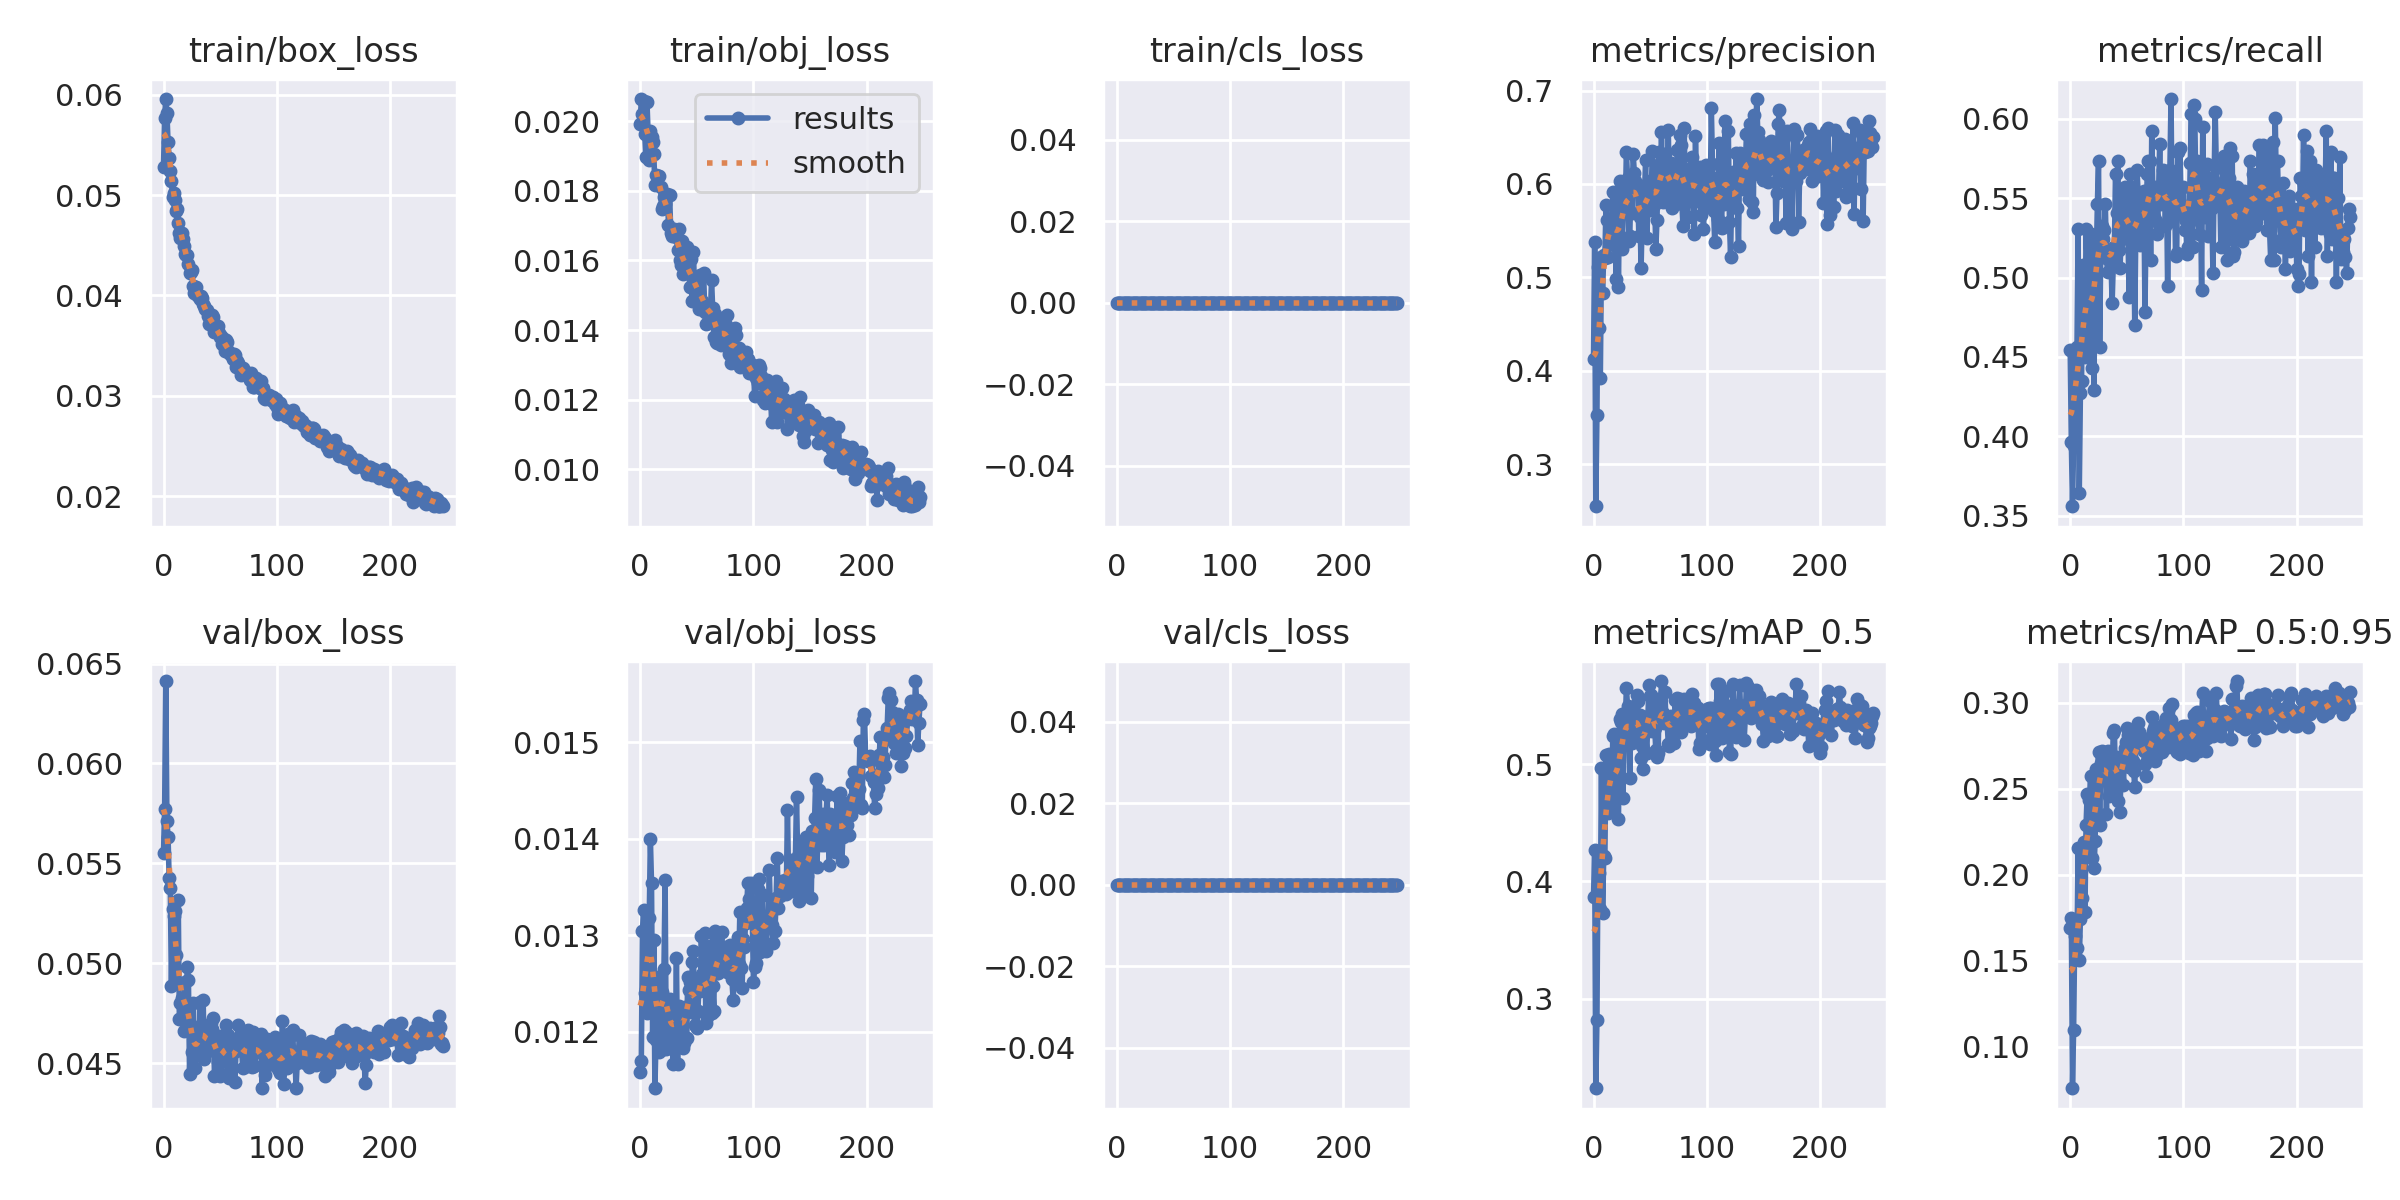

The data file committed next to this chart (first rows):
epoch, train/box_loss, train/obj_loss, train/cls_loss, metrics/precision, metrics/recall, metrics/mAP_0.5, metrics/mAP_0.5:0.95, val/box_loss, val/obj_loss, val/cls_loss, x/lr0, x/lr1, x/lr2
0, 0.05277, 0.01993, 0, 0.4126, 0.4542, 0.387, 0.1689, 0.0555, 0.01158, 0, 0.07056, 0.003272, 0.003272
1, 0.05766, 0.02064, 0, 0.5375, 0.3967, 0.4267, 0.1747, 0.0577, 0.0117, 0, 0.04053, 0.006583, 0.006583
2, 0.05956, 0.02022, 0, 0.2551, 0.356, 0.2236, 0.07593, 0.06413, 0.01304, 0, 0.01049, 0.009873, 0.009873
3, 0.0582, 0.02057, 0, 0.3531, 0.394, 0.2819, 0.1096, 0.05712, 0.01326, 0, 0.009901, 0.009901, 0.009901
4, 0.05528, 0.01964, 0, 0.5111, 0.4402, 0.425, 0.1646, 0.05634, 0.0124, 0, 0.009901, 0.009901, 0.009901
5, 0.05364, 0.01898, 0, 0.4462, 0.4511, 0.4073, 0.1577, 0.05425, 0.01244, 0, 0.009868, 0.009868, 0.009868
6, 0.05238, 0.02056, 0, 0.3923, 0.4565, 0.3767, 0.1575, 0.05374, 0.01219, 0, 0.009835, 0.009835, 0.009835
7, 0.05137, 0.01964, 0, 0.5216, 0.5303, 0.4965, 0.2157, 0.04888, 0.01265, 0, 0.009802, 0.009802, 0.009802
8, 0.04985, 0.0189, 0, 0.4835, 0.3641, 0.373, 0.1503, 0.05269, 0.01318, 0, 0.009769, 0.009769, 0.009769
9, 0.05018, 0.01971, 0, 0.5239, 0.4276, 0.4216, 0.1741, 0.05237, 0.014, 0, 0.009736, 0.009736, 0.009736
10, 0.04954, 0.01956, 0, 0.5203, 0.4348, 0.4198, 0.1867, 0.05262, 0.01354, 0, 0.009703, 0.009703, 0.009703
11, 0.04841, 0.0194, 0, 0.5777, 0.5081, 0.5079, 0.2136, 0.05043, 0.01194, 0, 0.00967, 0.00967, 0.00967
12, 0.0486, 0.01905, 0, 0.5612, 0.4837, 0.4906, 0.2193, 0.04908, 0.01295, 0, 0.009637, 0.009637, 0.009637
13, 0.04726, 0.01818, 0, 0.5213, 0.4499, 0.4586, 0.1783, 0.05317, 0.01141, 0, 0.009604, 0.009604, 0.009604
14, 0.04623, 0.01847, 0, 0.5591, 0.5306, 0.5082, 0.2289, 0.04721, 0.01191, 0, 0.009571, 0.009571, 0.009571
15, 0.04575, 0.01821, 0, 0.5373, 0.5081, 0.4905, 0.2472, 0.048, 0.01245, 0, 0.009538, 0.009538, 0.009538
16, 0.04624, 0.01844, 0, 0.5532, 0.4511, 0.4601, 0.2133, 0.04828, 0.01257, 0, 0.009505, 0.009505, 0.009505
17, 0.04565, 0.01842, 0, 0.5913, 0.4837, 0.5237, 0.2433, 0.04728, 0.01179, 0, 0.009472, 0.009472, 0.009472
18, 0.04494, 0.01812, 0, 0.5344, 0.5272, 0.526, 0.2576, 0.04661, 0.01181, 0, 0.009439, 0.009439, 0.009439
19, 0.04411, 0.01747, 0, 0.576, 0.443, 0.4712, 0.2098, 0.04905, 0.01241, 0, 0.009406, 0.009406, 0.009406
20, 0.04407, 0.01758, 0, 0.4986, 0.4891, 0.4745, 0.2308, 0.04793, 0.01224, 0, 0.009373, 0.009373, 0.009373
21, 0.04399, 0.01781, 0, 0.5903, 0.4294, 0.477, 0.2041, 0.0498, 0.01265, 0, 0.00934, 0.00934, 0.00934
22, 0.0431, 0.01762, 0, 0.4897, 0.519, 0.4531, 0.2197, 0.04916, 0.01357, 0, 0.009307, 0.009307, 0.009307
23, 0.04226, 0.01785, 0, 0.6035, 0.5109, 0.5386, 0.2615, 0.04444, 0.01182, 0, 0.009274, 0.009274, 0.009274
24, 0.04229, 0.01791, 0, 0.5365, 0.5462, 0.5362, 0.2543, 0.04689, 0.01187, 0, 0.009241, 0.009241, 0.009241
25, 0.04256, 0.01701, 0, 0.5305, 0.5734, 0.5428, 0.2716, 0.04554, 0.01183, 0, 0.009208, 0.009208, 0.009208
26, 0.04093, 0.01788, 0, 0.5712, 0.4565, 0.4708, 0.229, 0.04802, 0.01234, 0, 0.009175, 0.009175, 0.009175
27, 0.04025, 0.0168, 0, 0.5964, 0.5181, 0.5299, 0.265, 0.04477, 0.01209, 0, 0.009142, 0.009142, 0.009142
28, 0.04086, 0.01669, 0, 0.5707, 0.5326, 0.5329, 0.2717, 0.04473, 0.01228, 0, 0.009109, 0.009109, 0.009109
29, 0.0408, 0.01678, 0, 0.6346, 0.5245, 0.565, 0.2714, 0.04542, 0.01167, 0, 0.009076, 0.009076, 0.009076
30, 0.04005, 0.01691, 0, 0.6064, 0.5299, 0.5496, 0.2681, 0.04553, 0.01205, 0, 0.009043, 0.009043, 0.009043
31, 0.03986, 0.01687, 0, 0.5395, 0.5462, 0.5421, 0.269, 0.04577, 0.01185, 0, 0.00901, 0.00901, 0.00901
32, 0.03962, 0.01667, 0, 0.5442, 0.5126, 0.4883, 0.2352, 0.04807, 0.01276, 0, 0.008977, 0.008977, 0.008977
33, 0.03993, 0.0163, 0, 0.6011, 0.5036, 0.5438, 0.2718, 0.04593, 0.01166, 0, 0.008944, 0.008944, 0.008944
34, 0.0397, 0.01691, 0, 0.5692, 0.5136, 0.5182, 0.2457, 0.04654, 0.01226, 0, 0.008911, 0.008911, 0.008911
35, 0.0391, 0.01603, 0, 0.6321, 0.5136, 0.527, 0.2474, 0.04814, 0.01224, 0, 0.008878, 0.008878, 0.008878
36, 0.03899, 0.01587, 0, 0.6121, 0.5109, 0.5375, 0.2611, 0.04521, 0.01206, 0, 0.008845, 0.008845, 0.008845
37, 0.03863, 0.01656, 0, 0.6033, 0.4837, 0.5343, 0.2571, 0.04614, 0.01213, 0, 0.008812, 0.008812, 0.008812
38, 0.03859, 0.01562, 0, 0.5956, 0.5081, 0.5591, 0.2824, 0.04623, 0.01183, 0, 0.008779, 0.008779, 0.008779
39, 0.03799, 0.0159, 0, 0.5932, 0.5191, 0.5538, 0.2843, 0.0456, 0.01188, 0, 0.008746, 0.008746, 0.008746
40, 0.03712, 0.01564, 0, 0.5445, 0.5652, 0.5237, 0.2502, 0.04605, 0.01226, 0, 0.008713, 0.008713, 0.008713
41, 0.0373, 0.01638, 0, 0.5646, 0.5408, 0.5417, 0.2683, 0.04585, 0.01193, 0, 0.00868, 0.00868, 0.00868
42, 0.03746, 0.01591, 0, 0.5102, 0.5734, 0.5047, 0.2429, 0.04702, 0.01257, 0, 0.008647, 0.008647, 0.008647
43, 0.03802, 0.01563, 0, 0.5692, 0.5171, 0.515, 0.2556, 0.04671, 0.01243, 0, 0.008614, 0.008614, 0.008614
44, 0.03781, 0.01523, 0, 0.5982, 0.5058, 0.4955, 0.2363, 0.04726, 0.01251, 0, 0.008581, 0.008581, 0.008581
45, 0.03639, 0.01605, 0, 0.5895, 0.5272, 0.534, 0.2646, 0.04436, 0.0122, 0, 0.008548, 0.008548, 0.008548
46, 0.03634, 0.01484, 0, 0.6253, 0.5245, 0.5273, 0.2679, 0.0457, 0.01272, 0, 0.008515, 0.008515, 0.008515
47, 0.03665, 0.01625, 0, 0.5423, 0.5516, 0.5091, 0.2521, 0.046, 0.01284, 0, 0.008482, 0.008482, 0.008482
48, 0.03694, 0.01514, 0, 0.574, 0.5571, 0.5408, 0.2737, 0.04505, 0.01207, 0, 0.008449, 0.008449, 0.008449
49, 0.0363, 0.01492, 0, 0.5719, 0.5517, 0.5671, 0.2775, 0.04638, 0.01206, 0, 0.008416, 0.008416, 0.008416
50, 0.03591, 0.01546, 0, 0.6034, 0.5415, 0.5582, 0.2853, 0.04437, 0.01203, 0, 0.008383, 0.008383, 0.008383
51, 0.03592, 0.0152, 0, 0.5952, 0.5275, 0.5588, 0.2815, 0.04443, 0.01222, 0, 0.00835, 0.00835, 0.00835
52, 0.03514, 0.01461, 0, 0.6353, 0.4875, 0.5285, 0.2627, 0.04571, 0.01252, 0, 0.008317, 0.008317, 0.008317
53, 0.03565, 0.01558, 0, 0.6039, 0.5652, 0.5502, 0.2832, 0.04509, 0.01242, 0, 0.008284, 0.008284, 0.008284
54, 0.03448, 0.01462, 0, 0.5786, 0.5245, 0.5303, 0.2667, 0.04592, 0.01299, 0, 0.008251, 0.008251, 0.008251
55, 0.0356, 0.01485, 0, 0.5305, 0.5571, 0.5116, 0.2663, 0.04689, 0.0126, 0, 0.008218, 0.008218, 0.008218
56, 0.03542, 0.01565, 0, 0.5611, 0.5272, 0.5061, 0.2604, 0.04618, 0.0126, 0, 0.008185, 0.008185, 0.008185
57, 0.03448, 0.01451, 0, 0.6206, 0.4701, 0.5093, 0.2508, 0.04639, 0.01303, 0, 0.008152, 0.008152, 0.008152
58, 0.03422, 0.01417, 0, 0.6339, 0.5353, 0.5551, 0.2765, 0.04427, 0.01209, 0, 0.008119, 0.008119, 0.008119
59, 0.03429, 0.01469, 0, 0.5897, 0.5679, 0.5464, 0.2776, 0.04488, 0.01215, 0, 0.008086, 0.008086, 0.008086
... 188 more rows
